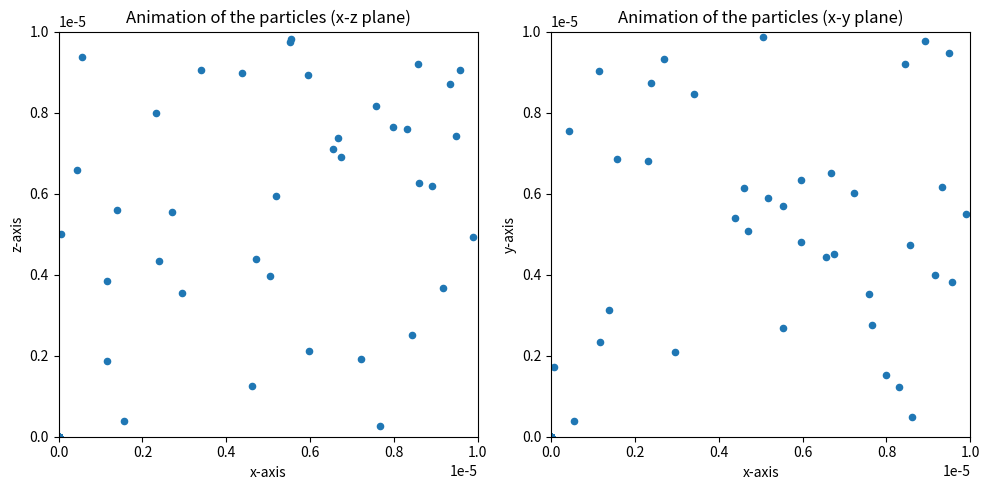

This chart was generated by the following Python code:
import numpy as np
import scipy.constants as scp
import matplotlib.pyplot as plt
import matplotlib.animation as animation

# Constants
box_length = 10e-6  # Length of the box in meters
temperature = 2e3  # Temperature in Kelvin
num_particles = 100  # Number of particles
boltzmann_constant = scp.Boltzmann  # Boltzmann constant
particle_mass = 1e-28  # Mass of a particle in kg

# Time and Time Step
num_time_steps = 2000  # Number of time steps
time_step = 10e-9 / num_time_steps  # Time step in seconds

def initialize_velocity(num_particles, temperature, boltzmann_constant, particle_mass):
    # Initialize velocities based on the Maxwell-Boltzmann distribution
    velocity = np.zeros((num_particles, 3))
    v_avg = np.sqrt((8 * boltzmann_constant * temperature) / (np.pi * particle_mass))
    for i in range(num_particles):
        theta = np.random.uniform(0, np.pi)
        phi = np.random.uniform(0, 2 * np.pi)
        v_x = v_avg * np.sin(theta) * np.cos(phi)
        v_y = v_avg * np.sin(theta) * np.sin(phi)
        v_z = v_avg * np.cos(theta)
        velocity[i] = [v_x, v_y, v_z]
    return velocity

def boundary_conditions(position, velocity, box_length, hole_radius, hole_center):
    # Reflective boundary conditions and hole at the bottom
    index = np.where((position >= box_length) | (position <= 0))
    velocity[index] *= -1
    for i, pos in enumerate(position):
        distance_to_center = np.linalg.norm(pos[:2] - hole_center)
        if distance_to_center <= hole_radius and pos[2] <= 0.01:
            position[i] = np.array([0, 0, 0])
            velocity[i] = np.array([0, 0, 0])
    return position, velocity

# Initialize position and velocity
position = np.random.uniform(0, box_length, (num_particles, 3))
velocity = initialize_velocity(num_particles, temperature, boltzmann_constant, particle_mass)

# Hole properties
hole_radius = 0.25e-6  # Radius of the hole in meters
hole_center = np.array([box_length / 2, box_length / 2])  # Center of the hole

# Main simulation loop
all_particle_trajectory = np.zeros((num_time_steps, num_particles, 3))
for index in range(num_time_steps):
    position, velocity = boundary_conditions(position, velocity, box_length, hole_radius, hole_center)
    position += velocity * time_step
    all_particle_trajectory[index] = position

# Animation
fig, (ax1, ax2) = plt.subplots(1, 2, figsize=(10, 5))

# Setup for the first subplot
ax1.set_title("Animation of the particles (x-z plane)")
ax1.set_xlabel("x-axis")
ax1.set_ylabel("z-axis")
sc1 = ax1.scatter(position[:, 0], position[:, 2], s=20)
ax1.set_xlim(0, box_length)
ax1.set_ylim(0, box_length)

# Setup for the second subplot
ax2.set_title("Animation of the particles (x-y plane)")
ax2.set_xlabel("x-axis")
ax2.set_ylabel("y-axis")
sc2 = ax2.scatter(position[:, 0], position[:, 1], s=20)
ax2.set_xlim(0, box_length)
ax2.set_ylim(0, box_length)

def update(frame, position, velocity, box_length, hole_radius, hole_center):
    position, velocity = boundary_conditions(position, velocity, box_length, hole_radius, hole_center)
    position += velocity * time_step
    sc1.set_offsets(np.column_stack((position[:, 0], position[:, 2])))
    sc2.set_offsets(position[:, :2])

ani = animation.FuncAnimation(fig, update, frames=num_time_steps, fargs=(position, velocity, box_length, hole_radius, hole_center), interval=20, repeat=False)

plt.tight_layout()
plt.show()